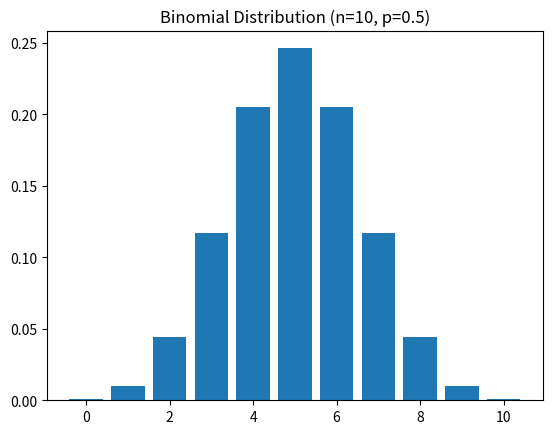
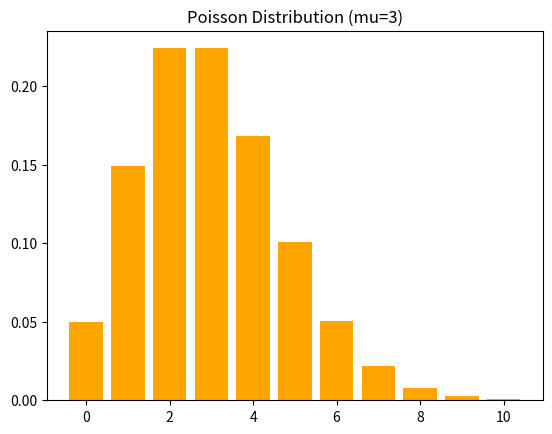
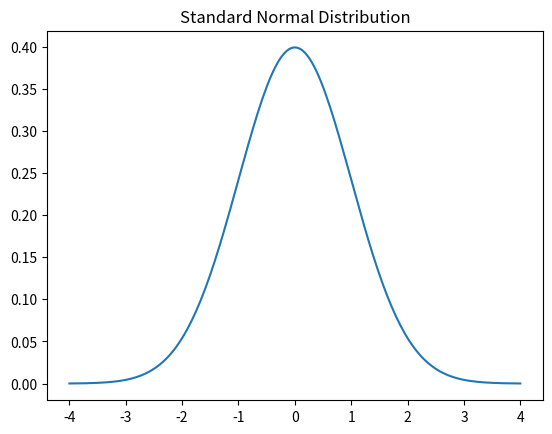

Here is the Python script that generated these plots, in order:
from scipy import stats
import matplotlib.pyplot as plt

# n = number of trials, p = probability of success on each trial
n, p = 10, 0.5
x = range(0, n + 1)
# PMF: probability of getting exactly x successes, for each possible x
pmf = stats.binom.pmf(x, n, p)
plt.bar(x, pmf)
plt.title('Binomial Distribution (n=10, p=0.5)')
plt.show()

# mu = average rate of events per interval (here, 3 events on average)
mu = 3
x = range(0, 11)
# PMF: probability of observing exactly x events, for each possible x
pmf = stats.poisson.pmf(x, mu)
plt.bar(x, pmf, color='orange')
plt.title('Poisson Distribution (mu=3)')
plt.show()

import numpy as np
# 200 evenly spaced x-values from -4 to 4, enough points for a smooth curve
x = np.linspace(-4, 4, 200)
# PDF of the standard normal: loc is the mean, scale is the standard deviation
pdf = stats.norm.pdf(x, loc=0, scale=1)
plt.plot(x, pdf)
plt.title('Standard Normal Distribution')
plt.show()

# CDF gives the cumulative probability P(X <= x), i.e. "probability of this value or lower"
print('P(X <= 1) for standard normal:', stats.norm.cdf(1))
print('P(X <= 6) for Poisson(mu=3):', stats.poisson.cdf(6, mu))
